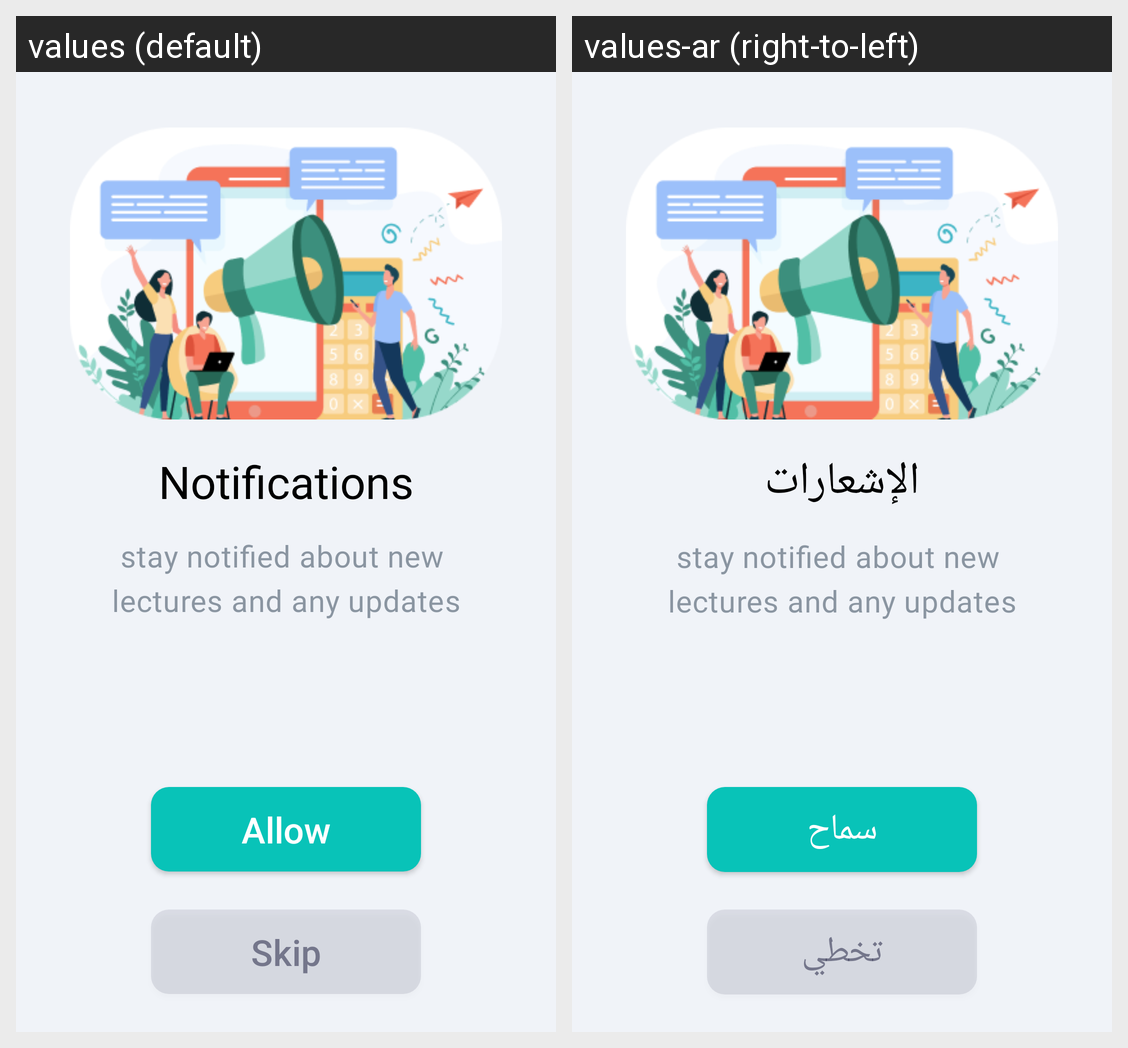

Translations of the strings shown on this Android screen, per locale in the grid:
Android screen res/layout/fragment_notification.xml rendered under 2 locales, left to right: values (default), values-ar (right-to-left). Device: Nexus 5 (rendered at 1080×1920; each locale shown at half size, 540×960, under a caption strip naming it); theme Theme.StudentApplication.
Strings drawn on this screen, with the default value and each locale's value (text and hints the layout hard-codes, and strings that could not be matched under every locale, appear in the picture but are not listed):

notifications
  values: Notifications
  values-ar: الإشعارات

stay_updated
  values: stay notified about new 
      lectures and any updates
  values-ar: stay notified about new 
      lectures and any updates

allow
  values: Allow
  values-ar: سماح

skip
  values: Skip
  values-ar: تخطي
